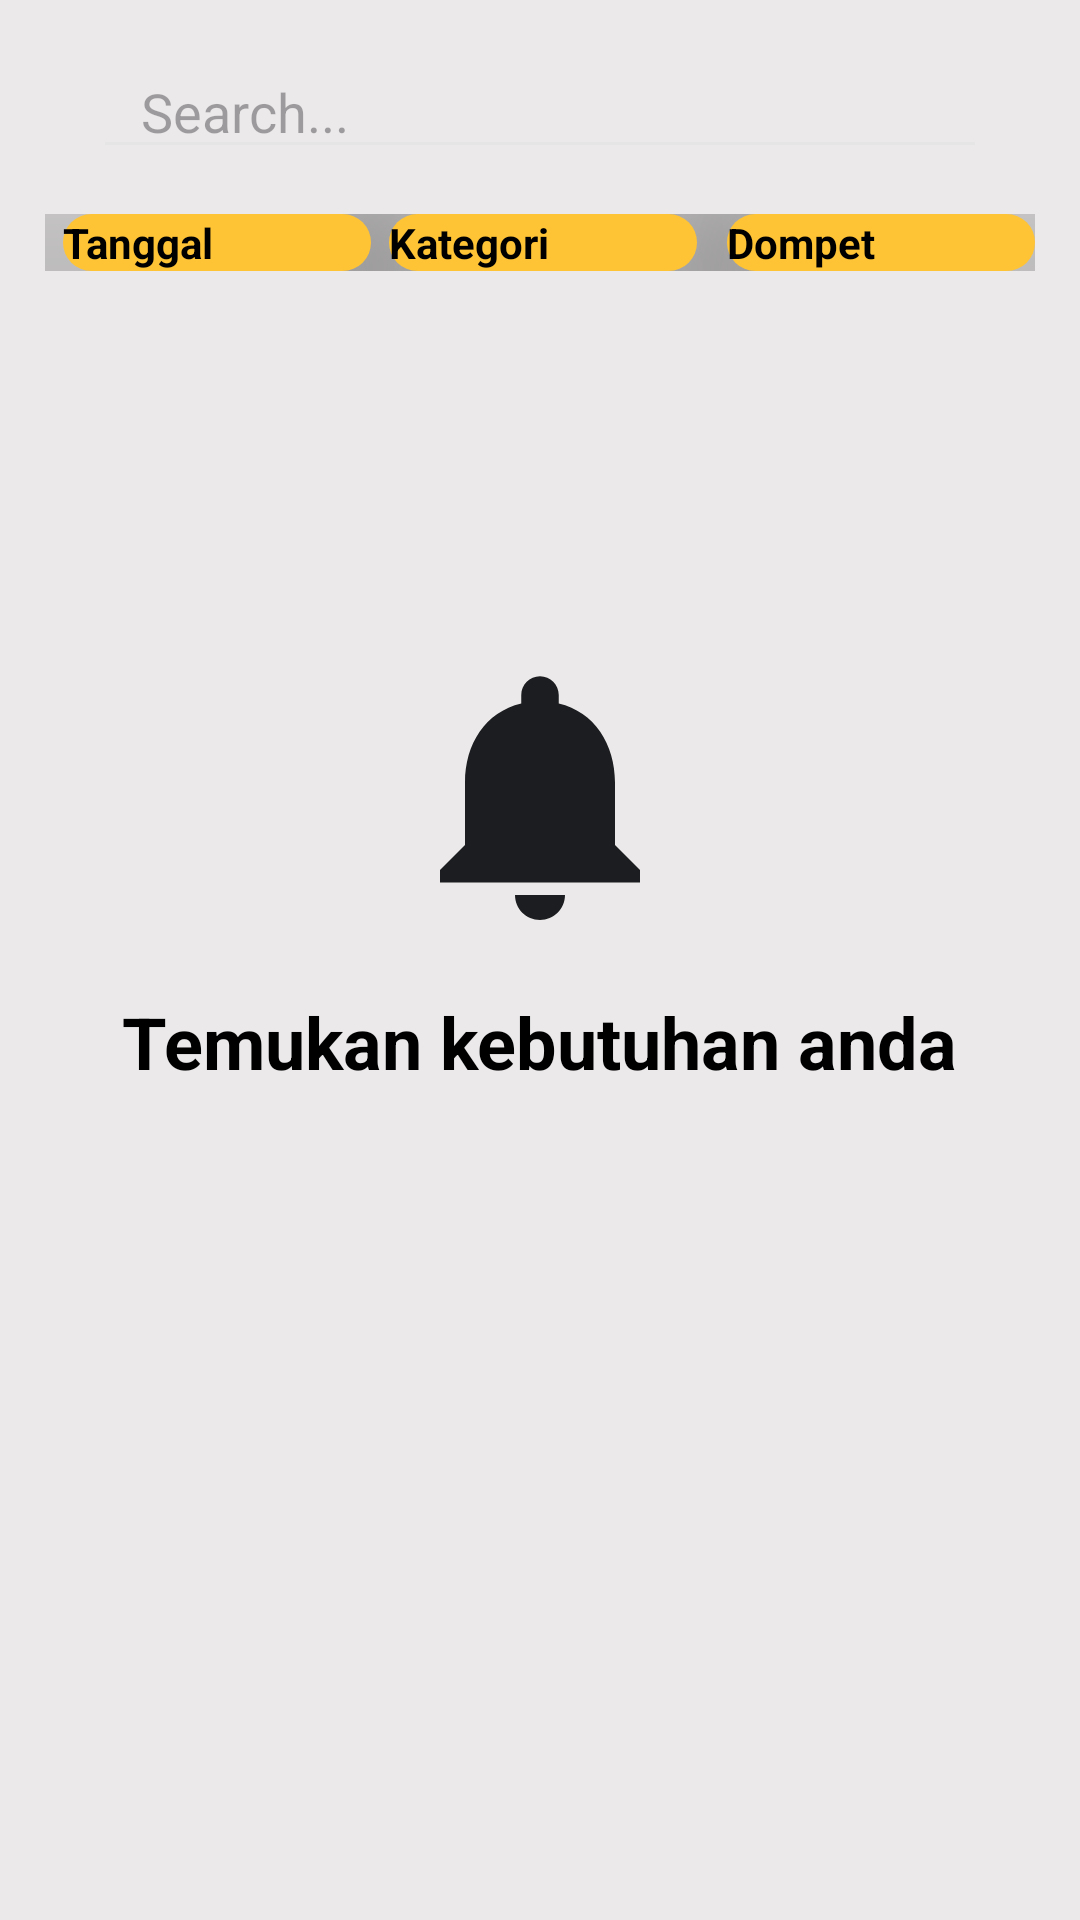

Here is an Android app screen rendered from its layout file. Give the layout XML and the strings, colors and styles it references.
<!-- AndroidManifest.xml: application theme Theme.Takasimura -->
<!-- res/layout/activity_search.xml -->
<?xml version="1.0" encoding="utf-8"?>
<androidx.constraintlayout.widget.ConstraintLayout xmlns:android="http://schemas.android.com/apk/res/android"
    xmlns:app="http://schemas.android.com/apk/res-auto"
    xmlns:tools="http://schemas.android.com/tools"
    android:layout_width="match_parent"
    android:layout_height="match_parent"
    android:padding="15dp"
    android:background="@color/White"
    tools:context=".ui.Activity.Search">

    
    <LinearLayout
        android:id="@+id/search_text"
        android:layout_width="match_parent"
        android:layout_height="wrap_content"
        android:orientation="vertical"
        android:gravity="center"
        android:layout_marginTop="200dp"
        app:layout_constraintTop_toTopOf="parent">

        <ImageView
            android:id="@+id/logo"
            android:layout_width="100dp"
            android:layout_height="100dp"
            android:src="@drawable/ic_notifikasi"
            android:layout_marginBottom="16dp" />

        <TextView
            android:layout_width="wrap_content"
            android:layout_height="wrap_content"
            android:text="Temukan kebutuhan anda"
            android:textSize="24sp"
            android:textStyle="bold"
            android:textColor="#000000" />
    </LinearLayout>

    
    <androidx.appcompat.widget.AppCompatEditText
        android:id="@+id/search_bar"
        android:layout_width="match_parent"
        android:layout_height="wrap_content"
        android:layout_margin="16dp"
        android:backgroundTint="#E5E5E5"
        android:hint="Search..."
        android:paddingStart="16dp"
        android:paddingEnd="16dp"
        android:textColor="#000000"
        app:layout_constraintStart_toStartOf="parent"
        app:layout_constraintEnd_toEndOf="parent"
        tools:ignore="MissingConstraints" />

    
    <LinearLayout
        android:id="@+id/buttons_container"
        android:layout_width="match_parent"
        android:layout_height="wrap_content"
        android:orientation="horizontal"
        android:gravity="center_horizontal"
        android:layout_marginTop="15dp"
        app:layout_constraintTop_toBottomOf="@id/search_bar"
        app:layout_constraintStart_toStartOf="parent"
        app:layout_constraintEnd_toEndOf="parent">

        <Button
            android:id="@+id/tanggal_btn"
            android:layout_width="0dp"
            android:layout_height="wrap_content"
            android:text="Tanggal"
            android:textColor="@color/Dark3"
            android:layout_marginStart="6dp"
            android:layout_weight="1"
            android:background="@drawable/add_background"  /> 

        <Button
            android:id="@+id/kategori_btn"
            android:layout_width="0dp"
            android:layout_height="wrap_content"
            android:textColor="@color/Dark3"
            android:text="Kategori"
            android:layout_marginStart="6dp"
            android:layout_weight="1"
            android:background="@drawable/add_background"
            /> 

        <Button
            android:id="@+id/dompet_btn"
            android:layout_width="0dp"
            android:layout_height="wrap_content"
            android:layout_marginStart="10dp"
            android:textColor="@color/Dark3"
            android:text="Dompet"
            android:layout_weight="1"
            android:background="@drawable/add_background" /> 
    </LinearLayout>

</androidx.constraintlayout.widget.ConstraintLayout>
<!-- resources referenced by this layout -->
<resources>
  <color name="Dark3">#000000</color>
  <color name="White">#EBE9E9</color>
  <!-- drawable add_background (drawable) -->
  <?xml version="1.0" encoding="utf-8"?>
  <shape xmlns:android="http://schemas.android.com/apk/res/android">
      <solid android:color="@color/Main" />
      <corners android:radius="250dp" />
  </shape>
  <!-- drawable ic_notifikasi (drawable) -->
  <vector xmlns:android="http://schemas.android.com/apk/res/android" android:height="24dp" android:tint="#1C1D20" android:viewportHeight="24" android:viewportWidth="24" android:width="24dp">
        
      <path android:fillColor="@android:color/white" android:pathData="M12,22c1.1,0 2,-0.9 2,-2h-4c0,1.1 0.89,2 2,2zM18,16v-5c0,-3.07 -1.64,-5.64 -4.5,-6.32L13.5,4c0,-0.83 -0.67,-1.5 -1.5,-1.5s-1.5,0.67 -1.5,1.5v0.68C7.63,5.36 6,7.92 6,11v5l-2,2v1h16v-1l-2,-2z"/>
      
  </vector>
  <style name="Theme.Takasimura" parent="Base.Theme.Takasimura" />
  <color name="Main">#FFC436</color>
  <style name="Base.Theme.Takasimura" parent="Theme.Material3.DayNight.NoActionBar">
          
          <item name="colorPrimary">@color/Main</item>
          <item name="colorOnPrimary">@color/Transparant</item>
  
  
          
          <item name="android:buttonStyle">@style/CustomButtonStyle</item>
  
      </style>
  <color name="Transparant">#1BFFFFFF</color>
  <style name="CustomButtonStyle">
          
          <item name="android:background">@drawable/custom_button</item>
  
          
          <item name="android:textColor">#FFFFFF</item>
  
          
          <item name="android:textStyle">bold</item>
  
          
          <item name="cornerRadius">12dp</item>
  
          
          <item name="android:strokeColor">@color/Main</item>
          <item name="android:strokeWidth">2.0</item>
  
          <item name="android:elevation">50dp</item>
          <item name="android:translationZ">2dp</item>
      </style>
  <!-- drawable custom_button (drawable) -->
  <shape xmlns:android="http://schemas.android.com/apk/res/android">
      
      <solid android:color="@android:color/transparent" />
  
      
      <corners android:radius="50dp" />
  
      
      <stroke android:width="5dp" android:color="@color/Main" />
  </shape>
</resources>
